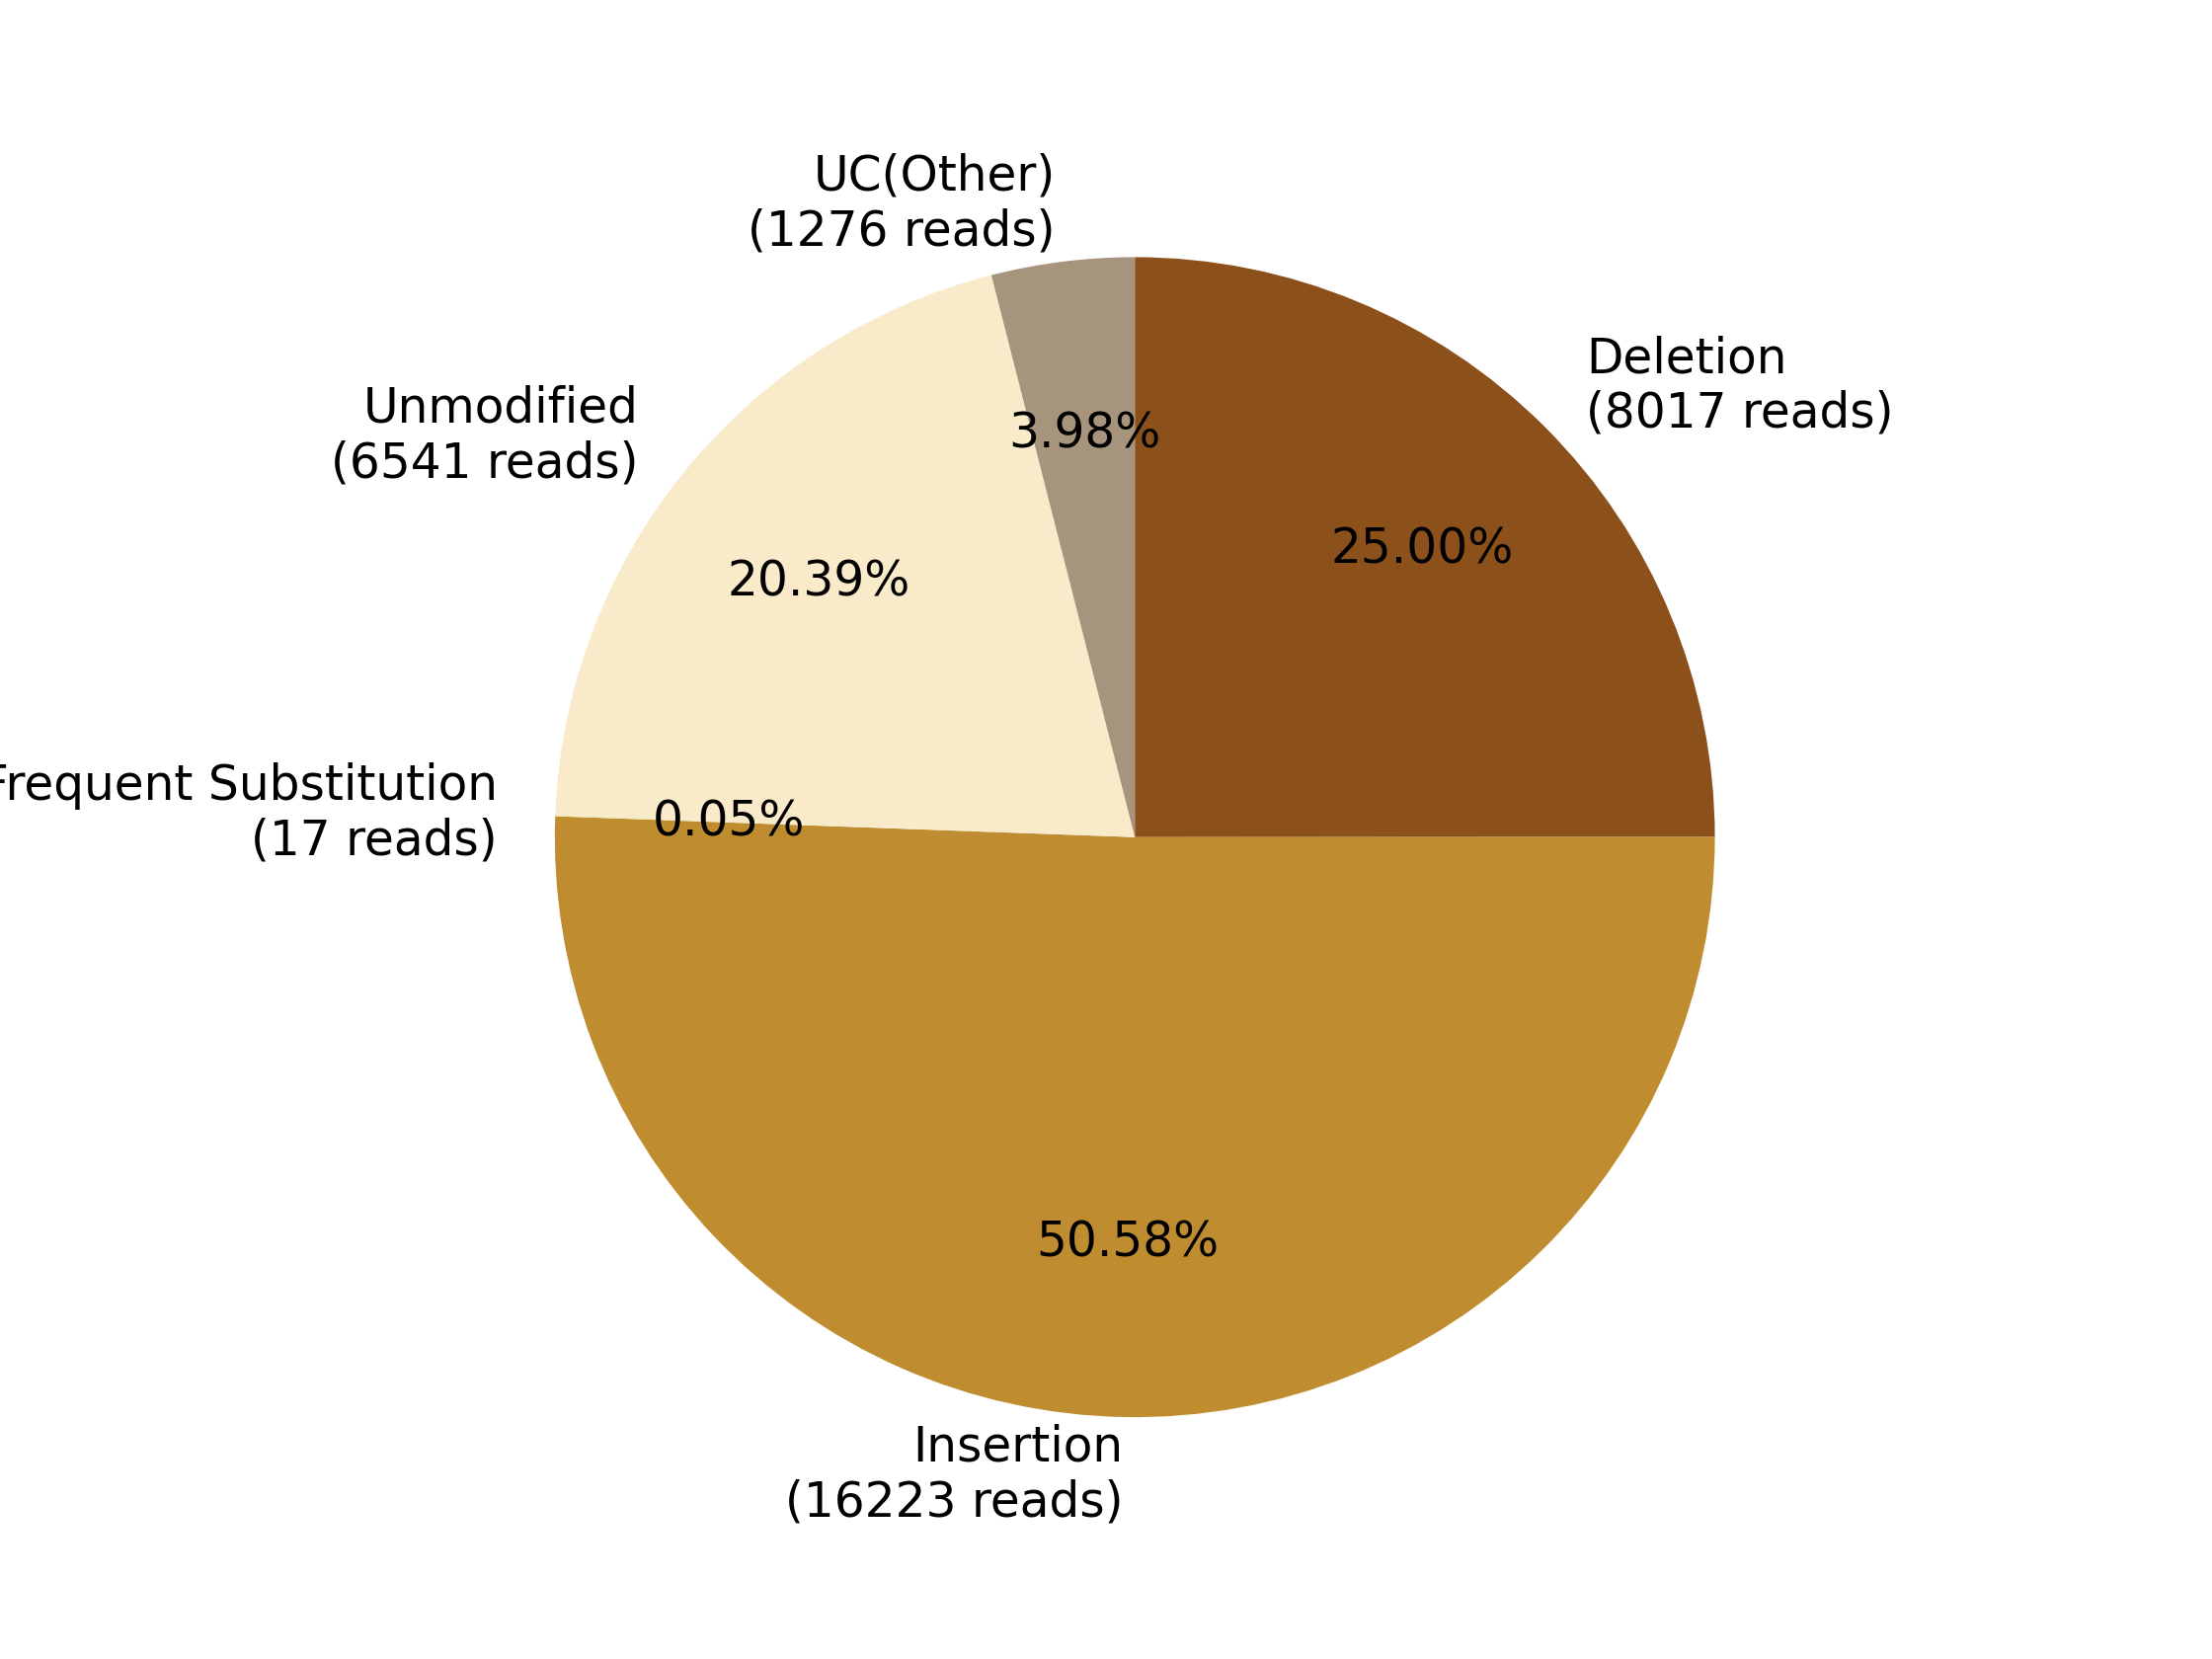

Source data for this figure (header and first rows):
0, 1, 2, 3, 4, 5, 6, 7
, , Deletion?(8017 reads), Insertion?(16223 reads), Frequent Substitution?(17 reads), Unmodified?(6541 reads), , UC(Other)?(1276 reads)
0, 0, 8017, 16223, 17, 6541, 0, 1276
0.0, 0.0, 25, 50.58, 0.053, 20.39, 0.0, 3.978
